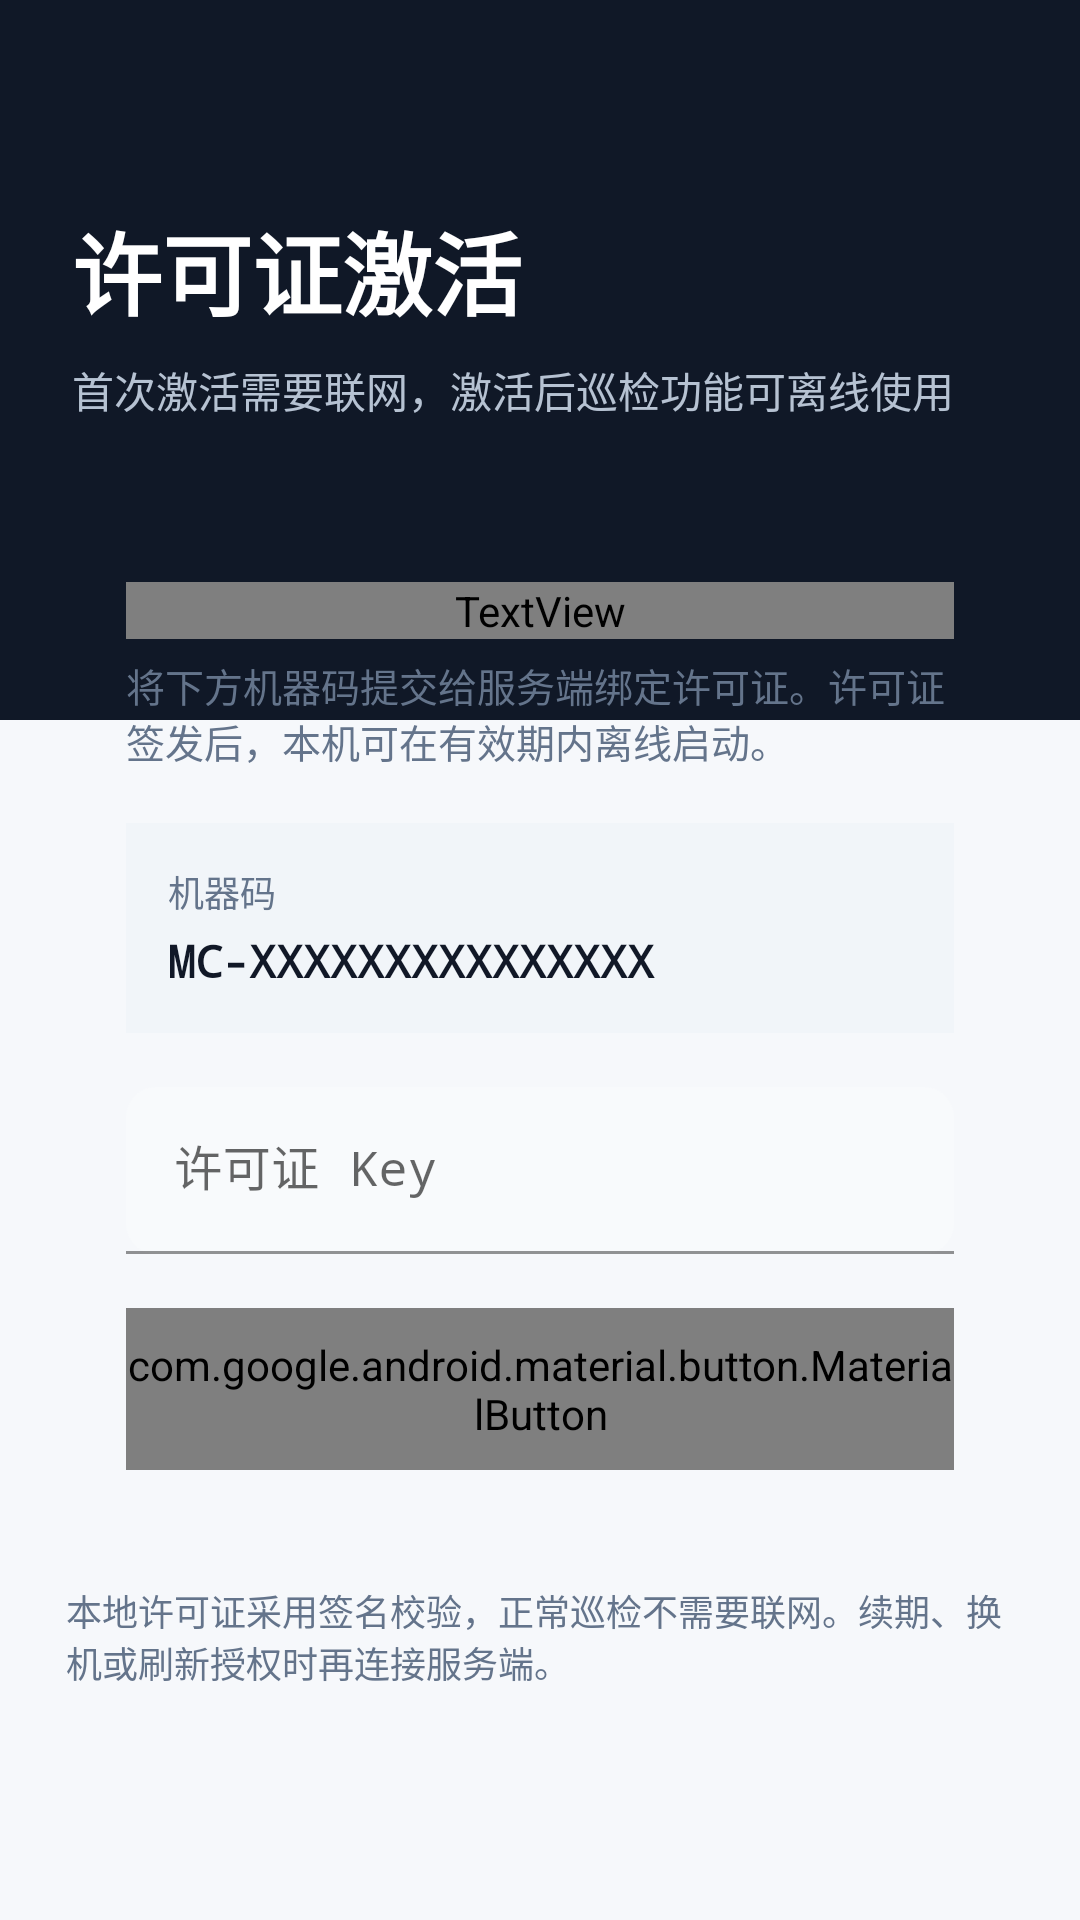

Reconstruct the res/layout file that produces this screen, plus the resources it refers to.
<!-- AndroidManifest.xml: activity theme Theme.Signal_dectect -->
<!-- res/layout/activity_login.xml -->
<?xml version="1.0" encoding="utf-8"?>
<androidx.constraintlayout.widget.ConstraintLayout xmlns:android="http://schemas.android.com/apk/res/android"
    xmlns:app="http://schemas.android.com/apk/res-auto"
    android:layout_width="match_parent"
    android:layout_height="match_parent"
    android:background="#F6F8FB">

    <LinearLayout
        android:id="@+id/header_panel"
        android:layout_width="0dp"
        android:layout_height="240dp"
        android:background="#101827"
        android:orientation="vertical"
        android:paddingStart="24dp"
        android:paddingTop="44dp"
        android:paddingEnd="24dp"
        app:layout_constraintEnd_toEndOf="parent"
        app:layout_constraintStart_toStartOf="parent"
        app:layout_constraintTop_toTopOf="parent">

        <ImageView
            android:id="@+id/iv_back"
            android:layout_width="40dp"
            android:layout_height="40dp"
            android:background="?attr/selectableItemBackgroundBorderless"
            android:clickable="true"
            android:focusable="true"
            android:padding="10dp"
            android:src="@drawable/ic_back"
            android:visibility="gone"
            app:tint="#FFFFFF" />

        <TextView
            android:layout_width="match_parent"
            android:layout_height="wrap_content"
            android:layout_marginTop="24dp"
            android:fontFamily="sans-serif-black"
            android:text="许可证激活"
            android:textColor="#FFFFFF"
            android:textSize="30sp" />

        <TextView
            android:layout_width="match_parent"
            android:layout_height="wrap_content"
            android:layout_marginTop="8dp"
            android:text="首次激活需要联网，激活后巡检功能可离线使用"
            android:textColor="#B6C2D2"
            android:textSize="14sp" />
    </LinearLayout>

    <ScrollView
        android:layout_width="0dp"
        android:layout_height="0dp"
        android:clipToPadding="false"
        android:paddingStart="20dp"
        android:paddingEnd="20dp"
        android:paddingBottom="24dp"
        app:layout_constraintBottom_toBottomOf="parent"
        app:layout_constraintEnd_toEndOf="parent"
        app:layout_constraintStart_toStartOf="parent"
        app:layout_constraintTop_toTopOf="@id/header_panel">

        <LinearLayout
            android:layout_width="match_parent"
            android:layout_height="wrap_content"
            android:layout_marginTop="172dp"
            android:orientation="vertical">

            <LinearLayout
                android:layout_width="match_parent"
                android:layout_height="wrap_content"
                android:background="@drawable/bg_card_rounded"
                android:backgroundTint="#FFFFFF"
                android:elevation="5dp"
                android:orientation="vertical"
                android:padding="22dp">

                <TextView
                    android:layout_width="match_parent"
                    android:layout_height="wrap_content"
                    android:fontFamily="sans-serif-bold"
                    android:text="本机授权"
                    android:textColor="#111827"
                    android:textSize="20sp" />

                <TextView
                    android:layout_width="match_parent"
                    android:layout_height="wrap_content"
                    android:layout_marginTop="6dp"
                    android:text="将下方机器码提交给服务端绑定许可证。许可证签发后，本机可在有效期内离线启动。"
                    android:textColor="#64748B"
                    android:textSize="13sp" />

                <LinearLayout
                    android:layout_width="match_parent"
                    android:layout_height="wrap_content"
                    android:layout_marginTop="18dp"
                    android:background="#F1F5F9"
                    android:orientation="vertical"
                    android:padding="14dp">

                    <TextView
                        android:layout_width="wrap_content"
                        android:layout_height="wrap_content"
                        android:text="机器码"
                        android:textColor="#64748B"
                        android:textSize="12sp" />

                    <TextView
                        android:id="@+id/tv_machine_code"
                        android:layout_width="match_parent"
                        android:layout_height="wrap_content"
                        android:layout_marginTop="4dp"
                        android:fontFamily="monospace"
                        android:text="MC-XXXXXXXXXXXXXXX"
                        android:textColor="#111827"
                        android:textIsSelectable="true"
                        android:textSize="15sp"
                        android:textStyle="bold" />
                </LinearLayout>

                <com.google.android.material.textfield.TextInputLayout
                    android:layout_width="match_parent"
                    android:layout_height="wrap_content"
                    android:layout_marginTop="18dp"
                    android:hint="许可证 Key"
                    app:boxBackgroundColor="#F8FAFC"
                    app:boxCornerRadiusBottomEnd="10dp"
                    app:boxCornerRadiusBottomStart="10dp"
                    app:boxCornerRadiusTopEnd="10dp"
                    app:boxCornerRadiusTopStart="10dp"
                    app:boxStrokeColor="#CBD5E1"
                    app:boxStrokeWidth="1dp"
                    app:boxStrokeWidthFocused="1dp"
                    app:hintEnabled="true"
                    app:hintAnimationEnabled="true">

                    <com.google.android.material.textfield.TextInputEditText
                        android:id="@+id/et_username"
                        android:layout_width="match_parent"
                        android:layout_height="wrap_content"
                        android:fontFamily="monospace"
                        android:inputType="textCapCharacters"
                        android:singleLine="true"
                        android:textColor="#111827" />
                </com.google.android.material.textfield.TextInputLayout>

                <com.google.android.material.textfield.TextInputEditText
                    android:id="@+id/et_password"
                    android:layout_width="0dp"
                    android:layout_height="0dp"
                    android:visibility="gone" />

                <com.google.android.material.button.MaterialButton
                    android:id="@+id/btn_login"
                    android:layout_width="match_parent"
                    android:layout_height="54dp"
                    android:layout_marginTop="18dp"
                    android:fontFamily="sans-serif-bold"
                    android:text="激活许可证"
                    android:textSize="16sp"
                    app:backgroundTint="#2563EB"
                    app:cornerRadius="10dp" />

                <ProgressBar
                    android:id="@+id/progress_bar"
                    android:layout_width="wrap_content"
                    android:layout_height="wrap_content"
                    android:layout_gravity="center"
                    android:layout_marginTop="14dp"
                    android:visibility="gone" />
            </LinearLayout>

            <LinearLayout
                android:layout_width="match_parent"
                android:layout_height="wrap_content"
                android:layout_marginTop="14dp"
                android:orientation="horizontal"
                android:padding="2dp">

                <TextView
                    android:layout_width="0dp"
                    android:layout_height="wrap_content"
                    android:layout_weight="1"
                    android:text="本地许可证采用签名校验，正常巡检不需要联网。续期、换机或刷新授权时再连接服务端。"
                    android:textColor="#64748B"
                    android:textSize="12sp" />
            </LinearLayout>
        </LinearLayout>
    </ScrollView>
</androidx.constraintlayout.widget.ConstraintLayout>
<!-- resources referenced by this layout -->
<resources>
  <!-- drawable ic_back (drawable) -->
  <vector xmlns:android="http://schemas.android.com/apk/res/android"
      android:width="24dp"
      android:height="24dp"
      android:viewportWidth="24"
      android:viewportHeight="24">
    <path
        android:fillColor="#000000"
        android:pathData="M20,11H7.83l5.59,-5.59L12,4l-8,8l8,8l1.41,-1.41L7.83,13H20v-2z"/>
  </vector>
  <style name="Theme.Signal_dectect" parent="Theme.MaterialComponents.DayNight.NoActionBar">
          
          <item name="colorPrimary">@color/primary</item>
          <item name="colorPrimaryVariant">@color/primary_variant</item>
          <item name="colorOnPrimary">@color/on_primary</item>
          
          
          <item name="colorSecondary">@color/secondary</item>
          <item name="colorSecondaryVariant">@color/secondary_variant</item>
          <item name="colorOnSecondary">@color/on_secondary</item>
          
          
          <item name="android:windowBackground">@color/background</item>
          <item name="colorSurface">@color/surface</item>
          
          
          <item name="android:statusBarColor">@color/background</item>
          <item name="android:windowLightStatusBar">true</item>
          
          
      </style>
  <color name="primary">#2563EB</color>
  <color name="primary_variant">#1D4ED8</color>
  <color name="on_primary">#FFFFFF</color>
  <color name="secondary">#0EA5E9</color>
  <color name="secondary_variant">#0284C7</color>
  <color name="on_secondary">#FFFFFF</color>
  <color name="background">#F8FAFC</color>
  <color name="surface">#FFFFFF</color>
</resources>
